Run: headless pygame with SDL's dummy video driver; simulated clock (each Clock.tick advances the game by its frame time, no real sleeping); random seed 0; keys injected as events and as key.get_pressed() state; no mouse input.
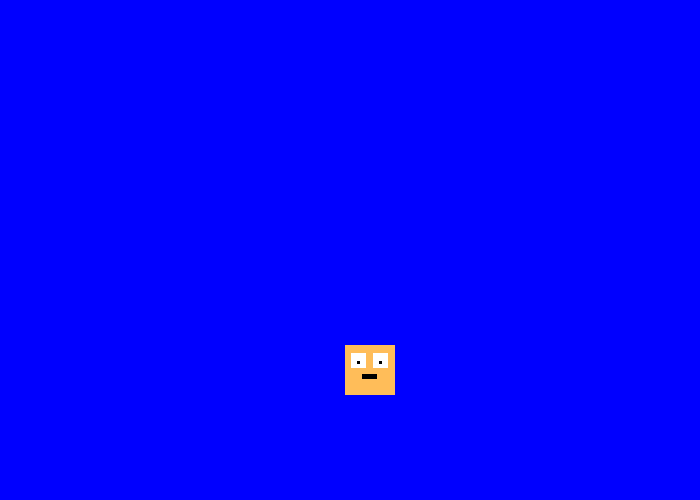
Frame 1 of 4 · flips 1–60 · no input
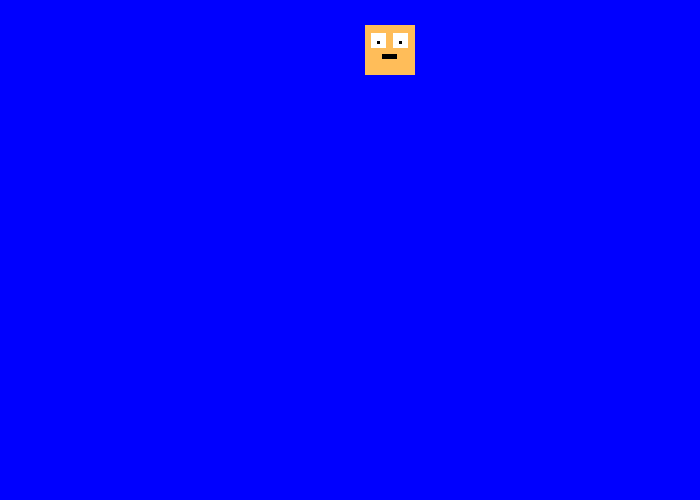
Frame 2 of 4 · flips 61–180 · tapped SPACE, RETURN · held RIGHT (→), D
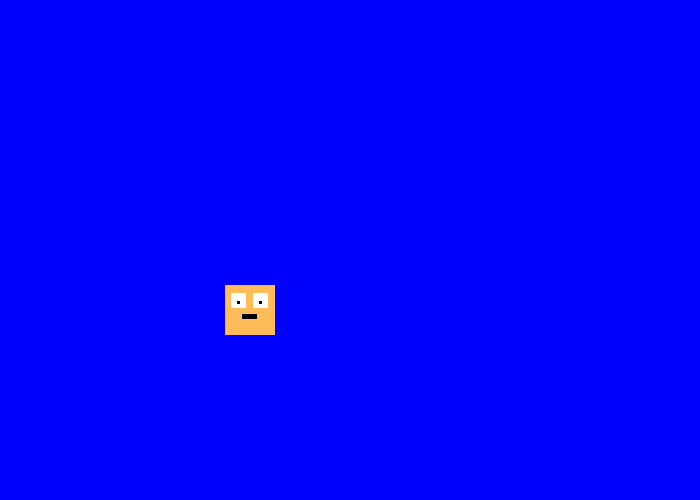
Frame 3 of 4 · flips 181–300 · held DOWN (↓), S
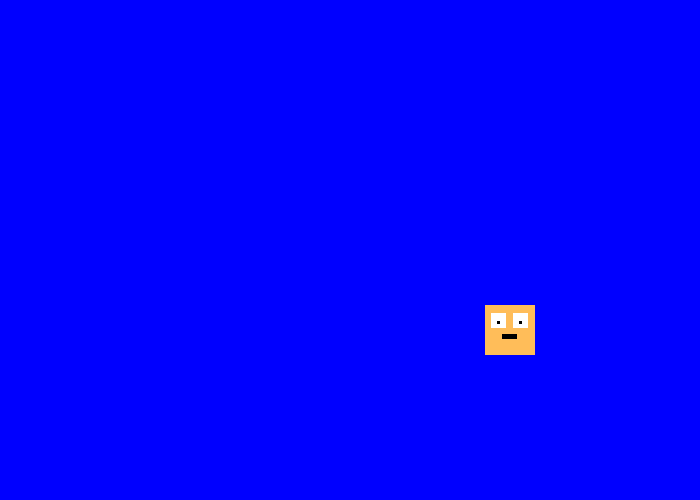
Frame 4 of 4 · flips 301–420 · held LEFT (←), A, UP (↑), W

The pygame program that drew these frames:

import pygame
 
 
# Definimos algunos colores
NEGRO = (0, 0 ,0)
BLANCO = (255, 255, 255)
VERDE = (0, 255, 0)
ROJO = (255, 0, 0)
AZUL = (0, 0, 255)
VIOLETA = (98, 0, 255)
NARANJA = (255, 189, 89)
  
pygame.init()
   
# Establecemos las dimensiones de la pantalla [largo,altura]
dimensiones = [700,500]
pantalla = pygame.display.set_mode(dimensiones) 
pygame.display.set_caption("CUADRO SALTARIN")
  
#El bucle se ejecuta hasta que el usuario hace click sobre el botón de cierre.
 
hecho = False
 
  
# Se usa para establecer cuan rápido se actualiza la pantalla
 
reloj = pygame.time.Clock()

rect_x = 50

# Posición de partida del rectángulo
rect_x = 50
rect_y = 50
# Velocidad y rumbo del rectángulo
rect_cambio_x = 5
rect_cambio_y = 5
if rect_y > 450:
 rect_cambio_y = rect_cambio_y * -1
# -------- Bucle principal del Programa -----------
while not hecho:
    # --- Bucle principal de eventos
    for evento in pygame.event.get():
        if evento.type == pygame.QUIT: 
            hecho = True
     
    # --- LA LÓGICA DEL JUEGO DEBERÍA IR AQUÍ
  
    # --- EL CÓDIGO DE DIBUJO DEBERÍA IR AQUÍ
     
    # Primero, limpia la pantalla con blanco. No vayas a poner otros comandos de dibujo encima 
    # de esto, de otra forma serán borrados por este comando:
    pantalla.fill(AZUL)
    pygame.draw.rect(pantalla, NARANJA, [rect_x, rect_y, 50, 50])
    pygame.draw.rect(pantalla, BLANCO, [rect_x + 6, rect_y + 8 , 15, 15])
    pygame.draw.rect(pantalla, BLANCO, [rect_x + 28, rect_y + 8 , 15, 15])
    pygame.draw.rect(pantalla, NEGRO, [rect_x + 17, rect_y + 29 , 15, 5])
    pygame.draw.rect(pantalla, NEGRO, [rect_x + 12, rect_y + 16 , 3, 3])
    pygame.draw.rect(pantalla, NEGRO, [rect_x + 34, rect_y + 16, 3, 3])
    # Desplaza el punto de partida del rectángulo       
    rect_x += rect_cambio_x
    rect_y += rect_cambio_y
    # Rebota el rectángulo si es necesario
    # Rebota al rectángulo si es necesario
    if rect_y > 450 or rect_y < 0:
       rect_cambio_y = rect_cambio_y * -1
    if rect_x > 650 or rect_x < 0:
       rect_cambio_x = rect_cambio_x * -1
    
    # --- Avanzamos y actualizamos la pantalla con lo que hemos dibujado.
    pygame.display.flip()
 
    # --- Limitamos a 60 fotogramas por segundo (frames per second)
    reloj.tick(60)
     
# Cerramos la ventana y salimos.
# Si te olvidas de esta última línea, el programa se 'colgará'
# al salir si lo hemos estado ejecutando desde el IDLE.
pygame.quit()
